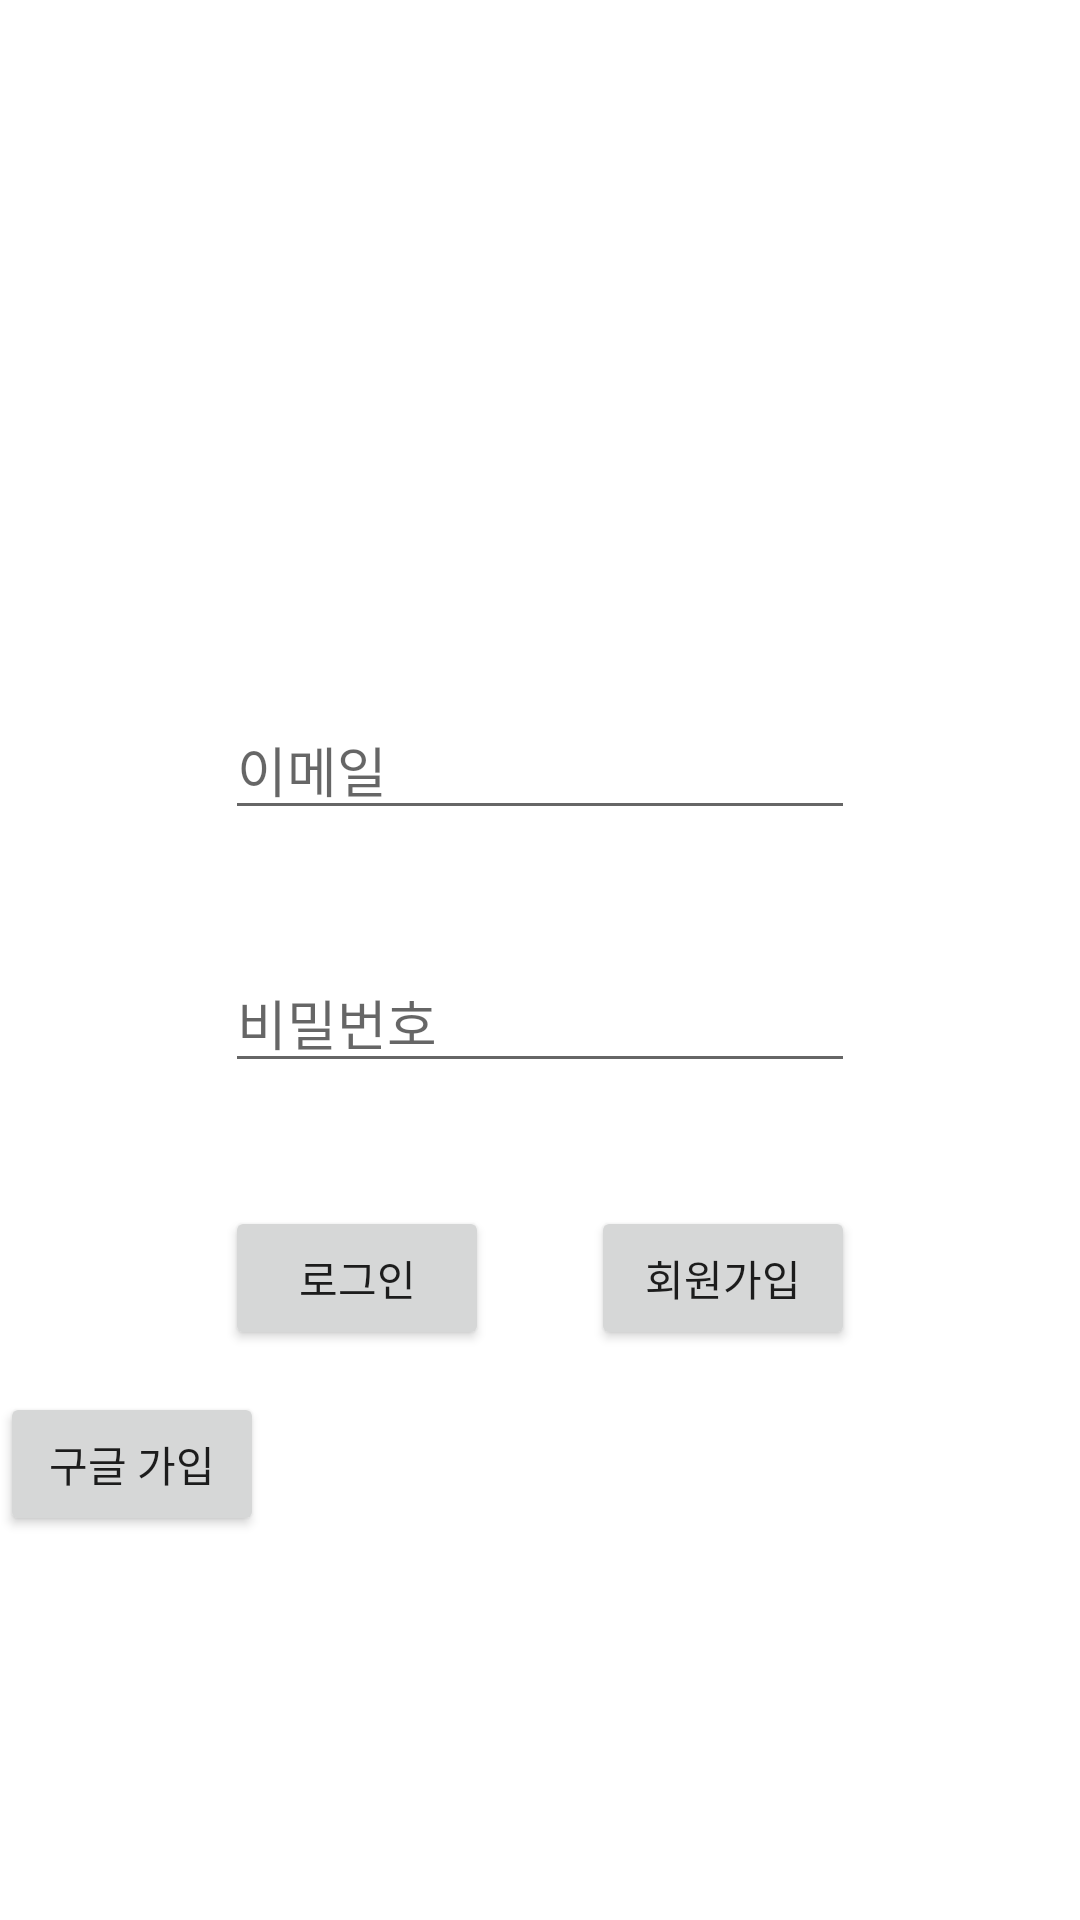

Android layout source for this screen:
<!-- AndroidManifest.xml: application theme Theme.ReviewMate -->
<!-- res/layout/activity_register_login.xml -->
<?xml version="1.0" encoding="utf-8"?>
<androidx.constraintlayout.widget.ConstraintLayout xmlns:android="http://schemas.android.com/apk/res/android"
    xmlns:app="http://schemas.android.com/apk/res-auto"
    xmlns:tools="http://schemas.android.com/tools"
    android:layout_width="match_parent"
    android:layout_height="match_parent">

    <Button
        android:id="@+id/login_button"
        android:layout_width="wrap_content"
        android:layout_height="wrap_content"
        android:text="로그인"
        app:layout_constraintBaseline_toBaselineOf="@+id/join_button"
        app:layout_constraintStart_toStartOf="@+id/login_password" />

    <EditText
        android:id="@+id/login_email"
        android:layout_width="wrap_content"
        android:layout_height="wrap_content"
        android:layout_marginBottom="41dp"
        android:ems="10"
        android:hint="이메일"
        android:inputType="textEmailAddress"
        app:layout_constraintBottom_toTopOf="@+id/login_password"
        app:layout_constraintEnd_toEndOf="parent"
        app:layout_constraintStart_toStartOf="parent" />

    <EditText
        android:id="@+id/login_password"
        android:layout_width="wrap_content"
        android:layout_height="wrap_content"
        android:layout_marginBottom="41dp"
        android:ems="10"
        android:hint="비밀번호"
        android:inputType="textPassword"
        app:layout_constraintBottom_toTopOf="@+id/login_button"
        app:layout_constraintStart_toStartOf="@+id/login_email" />

    <ImageView
        android:id="@+id/imageView3"
        android:layout_width="55dp"
        android:layout_height="55dp"
        android:layout_marginBottom="41dp"
        app:layout_constraintBottom_toTopOf="@+id/login_email"
        app:layout_constraintEnd_toEndOf="parent"
        app:layout_constraintStart_toStartOf="parent" />


    <Button
        android:id="@+id/join_button"
        android:layout_width="wrap_content"
        android:layout_height="wrap_content"
        android:layout_marginBottom="190dp"
        android:text="회원가입"
        app:layout_constraintBottom_toBottomOf="parent"
        app:layout_constraintEnd_toEndOf="@+id/login_password" />











    <Button
        android:id="@+id/join_membership_google_button"
        android:layout_width="wrap_content"
        android:layout_height="wrap_content"
        android:layout_marginBottom="128dp"
        android:text="구글 가입"
        app:layout_constraintBottom_toBottomOf="parent"
        tools:layout_editor_absoluteX="217dp" />

</androidx.constraintlayout.widget.ConstraintLayout>
<!-- resources referenced by this layout -->
<resources>
  <style name="Theme.ReviewMate" parent="Theme.MaterialComponents.Light.NoActionBar">
          
          <item name="colorPrimary">@color/black</item>
          <item name="colorPrimaryVariant">@color/black</item>
          <item name="colorOnPrimary">#cccccc</item>
          
          <item name="colorSecondary">#cccccc</item>
          <item name="colorSecondaryVariant">@color/teal_700</item>
          <item name="colorOnSecondary">@color/black</item>
          
          <item name="android:statusBarColor">#eeeeee</item>
          
          <item name="bottomSheetDialogTheme">@style/AppBottomSheetDialogTheme</item>
      </style>
  <color name="black">#FF000000</color>
  <color name="teal_700">#FF018786</color>
  <style name="AppBottomSheetDialogTheme" parent="Theme.Design.Light.BottomSheetDialog">
          <item name="bottomSheetStyle">@style/AppModalStyle</item>
      </style>
  <style name="AppModalStyle" parent="Widget.Design.BottomSheet.Modal">
          <item name="android:background">@drawable/custom_bs</item>
      </style>
</resources>
